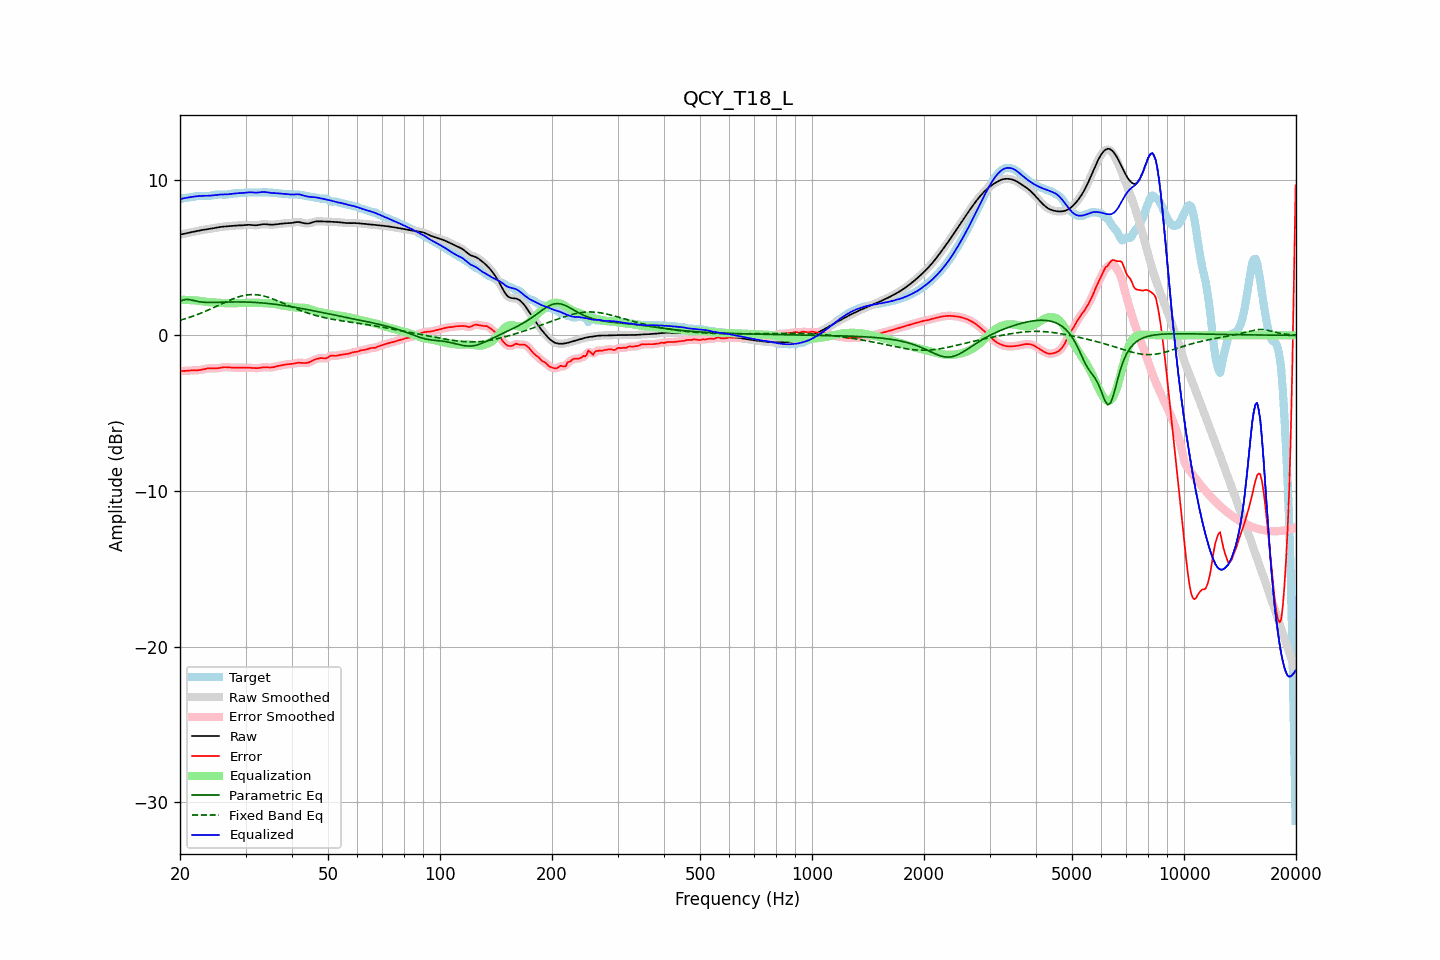

The file beside this chart, header and first rows:
frequency, raw, error, smoothed, error_smoothed, equalization, parametric_eq, fixed_band_eq, equalized_raw, equalized_smoothed, target
20.00, 6.47, -2.28, 6.47, -2.29, 2.29, 2.19, 0.97, 8.76, 8.76, 8.75
20.20, 6.49, -2.29, 6.49, -2.29, 2.29, 2.23, 1.00, 8.78, 8.78, 8.78
20.40, 6.52, -2.29, 6.52, -2.29, 2.28, 2.28, 1.03, 8.80, 8.80, 8.81
20.61, 6.54, -2.29, 6.54, -2.29, 2.28, 2.29, 1.06, 8.82, 8.82, 8.83
20.81, 6.57, -2.28, 6.57, -2.28, 2.28, 2.31, 1.09, 8.84, 8.84, 8.84
21.02, 6.59, -2.27, 6.59, -2.27, 2.27, 2.30, 1.13, 8.86, 8.86, 8.86
21.23, 6.61, -2.26, 6.61, -2.26, 2.27, 2.29, 1.16, 8.88, 8.88, 8.87
21.44, 6.63, -2.25, 6.63, -2.26, 2.26, 2.27, 1.20, 8.89, 8.89, 8.89
21.66, 6.65, -2.25, 6.65, -2.25, 2.26, 2.25, 1.23, 8.91, 8.91, 8.90
21.87, 6.67, -2.25, 6.67, -2.25, 2.25, 2.22, 1.27, 8.92, 8.92, 8.92
22.09, 6.69, -2.25, 6.69, -2.25, 2.24, 2.20, 1.31, 8.94, 8.94, 8.94
22.31, 6.71, -2.24, 6.71, -2.24, 2.23, 2.18, 1.35, 8.95, 8.95, 8.96
22.54, 6.74, -2.23, 6.74, -2.23, 2.22, 2.16, 1.39, 8.96, 8.96, 8.97
22.76, 6.76, -2.22, 6.76, -2.21, 2.21, 2.15, 1.43, 8.96, 8.96, 8.97
22.99, 6.77, -2.19, 6.77, -2.19, 2.19, 2.13, 1.47, 8.96, 8.96, 8.97
23.22, 6.79, -2.17, 6.79, -2.17, 2.17, 2.13, 1.51, 8.96, 8.96, 8.96
23.45, 6.81, -2.15, 6.81, -2.15, 2.16, 2.12, 1.56, 8.96, 8.96, 8.95
23.69, 6.82, -2.13, 6.82, -2.13, 2.14, 2.12, 1.60, 8.97, 8.97, 8.95
23.92, 6.84, -2.12, 6.84, -2.12, 2.13, 2.11, 1.65, 8.97, 8.97, 8.96
24.16, 6.86, -2.12, 6.86, -2.12, 2.13, 2.11, 1.69, 8.98, 8.98, 8.97
24.40, 6.87, -2.12, 6.87, -2.12, 2.12, 2.11, 1.74, 8.99, 8.99, 8.99
24.65, 6.89, -2.13, 6.89, -2.12, 2.12, 2.12, 1.79, 9.01, 9.01, 9.02
24.89, 6.91, -2.13, 6.91, -2.12, 2.11, 2.12, 1.84, 9.02, 9.02, 9.04
25.14, 6.93, -2.12, 6.93, -2.12, 2.10, 2.12, 1.88, 9.03, 9.03, 9.05
25.39, 6.95, -2.10, 6.95, -2.10, 2.09, 2.12, 1.93, 9.04, 9.04, 9.05
25.65, 6.96, -2.08, 6.96, -2.09, 2.08, 2.13, 1.98, 9.05, 9.05, 9.05
25.91, 6.98, -2.07, 6.98, -2.07, 2.07, 2.13, 2.03, 9.05, 9.05, 9.05
26.16, 6.99, -2.05, 6.99, -2.05, 2.07, 2.13, 2.08, 9.05, 9.05, 9.04
26.43, 7.00, -2.05, 7.00, -2.05, 2.06, 2.13, 2.13, 9.06, 9.06, 9.04
26.69, 7.01, -2.05, 7.01, -2.05, 2.06, 2.14, 2.17, 9.06, 9.06, 9.05
26.96, 7.01, -2.05, 7.01, -2.06, 2.06, 2.14, 2.22, 9.07, 9.07, 9.07
27.23, 7.02, -2.06, 7.02, -2.06, 2.06, 2.14, 2.26, 9.08, 9.08, 9.09
27.50, 7.04, -2.07, 7.04, -2.07, 2.06, 2.14, 2.31, 9.10, 9.10, 9.11
27.77, 7.05, -2.07, 7.05, -2.07, 2.07, 2.15, 2.35, 9.11, 9.11, 9.12
28.05, 7.05, -2.07, 7.05, -2.07, 2.07, 2.15, 2.39, 9.12, 9.12, 9.13
28.33, 7.06, -2.07, 7.06, -2.07, 2.07, 2.15, 2.42, 9.13, 9.13, 9.13
28.62, 7.06, -2.07, 7.06, -2.07, 2.07, 2.15, 2.46, 9.14, 9.14, 9.13
28.90, 7.07, -2.07, 7.07, -2.07, 2.08, 2.15, 2.49, 9.14, 9.14, 9.14
29.19, 7.07, -2.08, 7.07, -2.08, 2.08, 2.15, 2.52, 9.14, 9.14, 9.15
29.48, 7.07, -2.08, 7.07, -2.08, 2.08, 2.15, 2.55, 9.15, 9.15, 9.15
29.78, 7.08, -2.08, 7.08, -2.08, 2.08, 2.14, 2.57, 9.16, 9.16, 9.16
30.08, 7.09, -2.08, 7.09, -2.08, 2.08, 2.14, 2.59, 9.17, 9.17, 9.18
30.38, 7.10, -2.08, 7.10, -2.08, 2.09, 2.14, 2.60, 9.19, 9.19, 9.18
30.68, 7.10, -2.08, 7.10, -2.08, 2.09, 2.14, 2.61, 9.20, 9.19, 9.19
30.99, 7.10, -2.09, 7.10, -2.09, 2.10, 2.13, 2.62, 9.20, 9.20, 9.19
31.30, 7.09, -2.10, 7.09, -2.10, 2.10, 2.13, 2.62, 9.19, 9.19, 9.19
31.61, 7.08, -2.11, 7.08, -2.11, 2.10, 2.12, 2.62, 9.18, 9.18, 9.19
31.93, 7.07, -2.11, 7.08, -2.11, 2.10, 2.11, 2.62, 9.17, 9.18, 9.19
32.24, 7.08, -2.11, 7.08, -2.11, 2.10, 2.11, 2.61, 9.18, 9.18, 9.19
32.57, 7.09, -2.10, 7.10, -2.10, 2.09, 2.10, 2.59, 9.18, 9.19, 9.19
32.89, 7.12, -2.08, 7.12, -2.08, 2.08, 2.09, 2.58, 9.20, 9.20, 9.20
33.22, 7.13, -2.06, 7.13, -2.06, 2.08, 2.08, 2.56, 9.21, 9.21, 9.20
33.55, 7.15, -2.05, 7.14, -2.05, 2.07, 2.08, 2.53, 9.22, 9.22, 9.20
33.89, 7.14, -2.05, 7.14, -2.05, 2.07, 2.07, 2.50, 9.21, 9.21, 9.19
34.23, 7.13, -2.06, 7.13, -2.06, 2.06, 2.06, 2.48, 9.20, 9.20, 9.19
34.57, 7.12, -2.06, 7.12, -2.06, 2.06, 2.05, 2.44, 9.18, 9.18, 9.18
34.92, 7.11, -2.07, 7.11, -2.07, 2.05, 2.03, 2.41, 9.16, 9.16, 9.18
35.27, 7.11, -2.06, 7.11, -2.06, 2.04, 2.02, 2.37, 9.15, 9.15, 9.17
35.62, 7.11, -2.04, 7.12, -2.04, 2.03, 2.01, 2.33, 9.15, 9.15, 9.16
35.97, 7.13, -2.02, 7.13, -2.02, 2.02, 2.00, 2.29, 9.14, 9.14, 9.14
... 635 more rows
